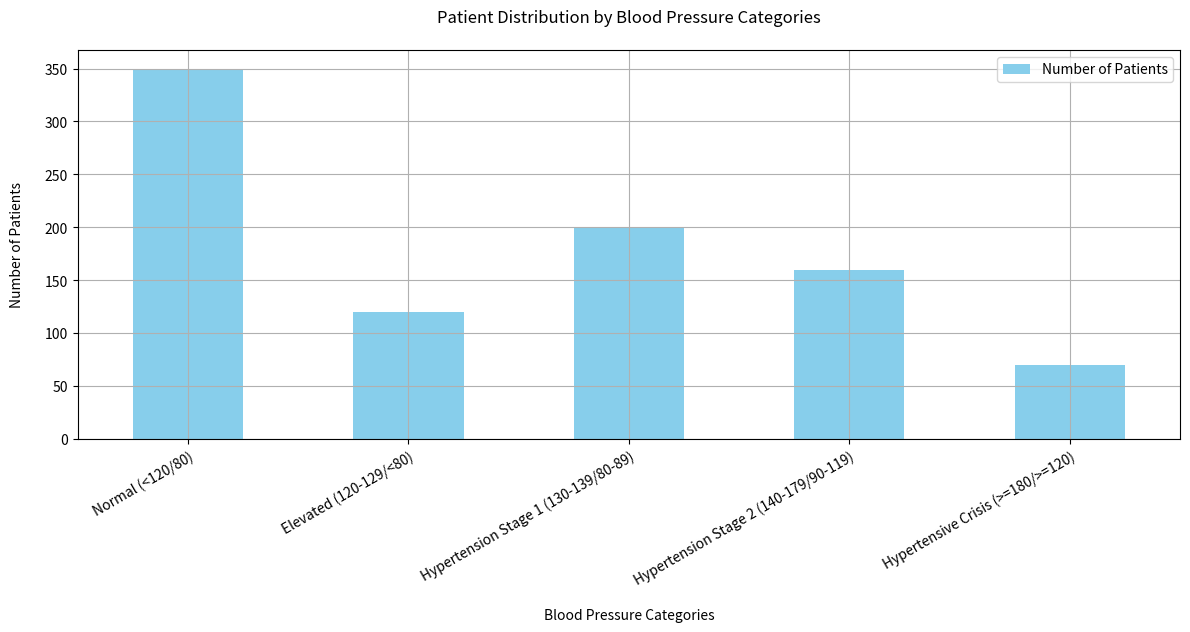

Here is the Python script that generated this plot: (Note: this script raises an exception after producing the figure.)
import pandas as pd
import matplotlib.pyplot as plt

# Data
data_labels = ['Number of Patients']
line_labels = ['Normal (<120/80)', 'Elevated (120-129/<80)', 'Hypertension Stage 1 (130-139/80-89)',
               'Hypertension Stage 2 (140-179/90-119)', 'Hypertensive Crisis (>=180/>=120)']
data = [[350], [120], [200], [160], [70]]

# Create a pandas DataFrame
df = pd.DataFrame(data, index=line_labels, columns=data_labels)

# Visualization
fig = plt.figure(figsize=(12, 6)) # figsize parameter to prevent content from being cramped
ax = fig.add_subplot(111)

# Plot vertical histograms
df.plot(kind='bar', ax=ax, color='skyblue', grid=True)

# Set title and labels
ax.set_title('Patient Distribution by Blood Pressure Categories', pad=20)
ax.set_xlabel('Blood Pressure Categories', labelpad=15)
ax.set_ylabel('Number of Patients', labelpad=15)

# Set x-tick labels with rotation and wrap for better clarity
ax.set_xticklabels(ax.get_xticklabels(), rotation=30, ha="right", wrap=True)

# Auto resize the plot layout
plt.tight_layout()

# Save the figure
save_path = '/cpfs01/user/liuqi/workspace/plotchart/data-300/histogram/png/120.png'
plt.savefig(save_path, format='png', dpi=300)

# Clear the current figure state
plt.clf()
